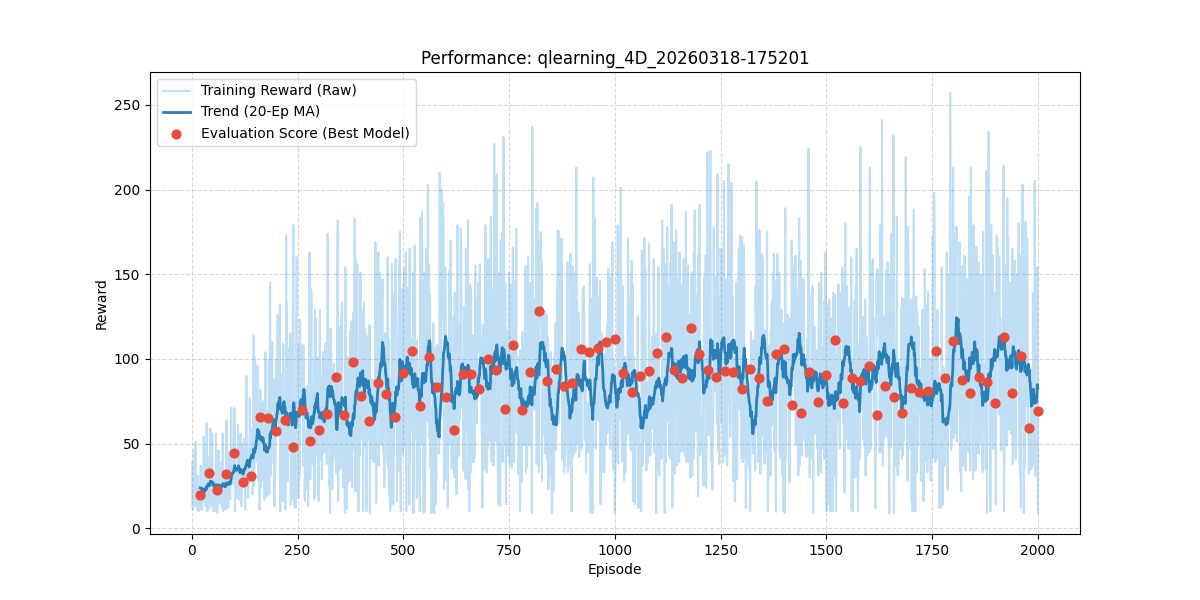

Source data for this figure (header and first rows):
episode, reward, length, epsilon, lr, eval_reward
1, 39.0, 40, 1.0, 0.03, 
2, 11.0, 12, 0.995, 0.03, 
3, 26.0, 27, 0.99, 0.03, 
4, 31.0, 32, 0.9851, 0.03, 
5, 46.0, 47, 0.9801, 0.03, 
6, 13.0, 14, 0.9752, 0.03, 
7, 36.0, 37, 0.9704, 0.03, 
8, 14.0, 15, 0.9655, 0.03, 
9, 51.0, 52, 0.9607, 0.03, 
10, 21.0, 22, 0.9559, 0.03, 
11, 15.0, 16, 0.9511, 0.03, 
12, 20.0, 21, 0.9464, 0.03, 
13, 11.0, 12, 0.9416, 0.03, 
14, 31.0, 32, 0.9369, 0.03, 
15, 22.0, 23, 0.9322, 0.03, 
16, 10.0, 11, 0.9276, 0.03, 
17, 15.0, 16, 0.9229, 0.03, 
18, 24.0, 25, 0.9183, 0.03, 
19, 20.0, 21, 0.9137, 0.03, 
20, 20.0, 21, 0.9092, 0.03, 19.5
21, 37.0, 38, 0.9046, 0.03, 
22, 11.0, 12, 0.9001, 0.03, 
23, 26.0, 27, 0.8956, 0.03, 
24, 11.0, 12, 0.8911, 0.03, 
25, 18.0, 19, 0.8867, 0.03, 
26, 26.0, 27, 0.8822, 0.03, 
27, 19.0, 20, 0.8778, 0.03, 
28, 54.0, 55, 0.8734, 0.03, 
29, 27.0, 28, 0.8691, 0.03, 
30, 16.0, 17, 0.8647, 0.03, 
31, 43.0, 44, 0.8604, 0.03, 
32, 13.0, 14, 0.8561, 0.03, 
33, 31.0, 32, 0.8518, 0.03, 
34, 14.0, 15, 0.8475, 0.03, 
35, 62.0, 63, 0.8433, 0.03, 
36, 10.0, 11, 0.8391, 0.03, 
37, 10.0, 11, 0.8349, 0.03, 
38, 42.0, 43, 0.8307, 0.03, 
39, 35.0, 36, 0.8266, 0.03, 
40, 19.0, 20, 0.8224, 0.03, 32.5
41, 17.0, 18, 0.8183, 0.03, 
42, 12.0, 13, 0.8142, 0.03, 
43, 30.0, 31, 0.8102, 0.03, 
44, 59.0, 60, 0.8061, 0.03, 
45, 14.0, 15, 0.8021, 0.03, 
46, 22.0, 23, 0.7981, 0.03, 
47, 14.0, 15, 0.7941, 0.03, 
48, 56.0, 57, 0.7901, 0.03, 
49, 24.0, 25, 0.7862, 0.03, 
50, 11.0, 12, 0.7822, 0.03, 
51, 10.0, 11, 0.7783, 0.03, 
52, 20.0, 21, 0.7744, 0.03, 
53, 29.0, 30, 0.7705, 0.03, 
54, 10.0, 11, 0.7667, 0.03, 
55, 21.0, 22, 0.7629, 0.03, 
56, 14.0, 15, 0.759, 0.03, 
57, 56.0, 57, 0.7553, 0.03, 
58, 25.0, 26, 0.7515, 0.03, 
59, 23.0, 24, 0.7477, 0.03, 
60, 9.0, 10, 0.744, 0.03, 22.4
... 1,940 more rows
